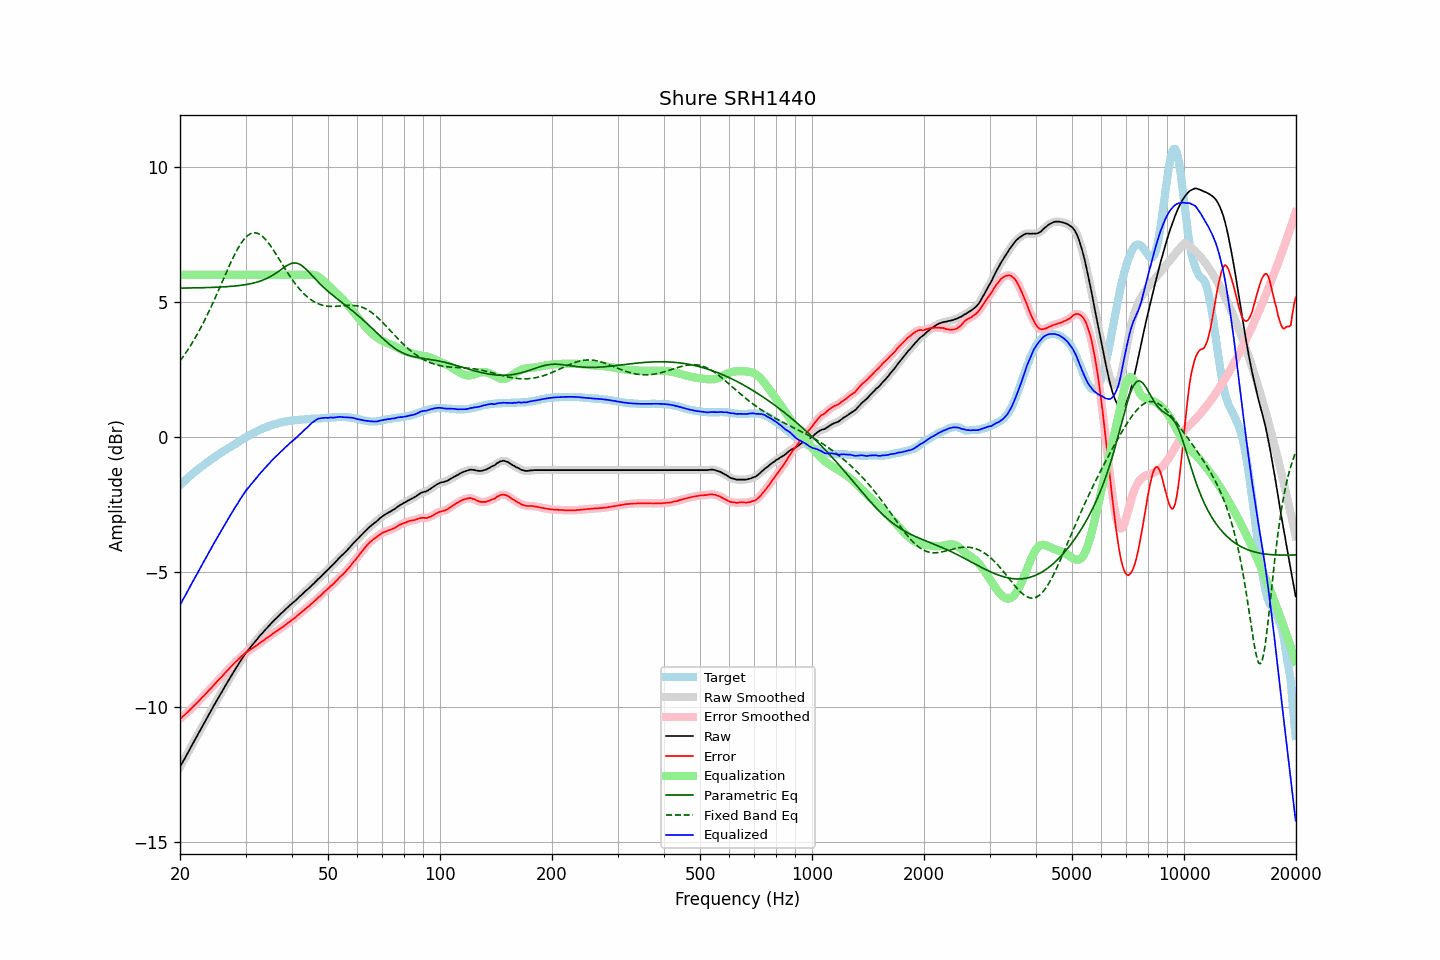

Values plotted in this chart, from the file beside it:
frequency, raw, error, smoothed, error_smoothed, equalization, parametric_eq, fixed_band_eq, equalized_raw, equalized_smoothed, target
20.00, -12.22, -10.43, -12.22, -10.43, 6.00, 5.51, 2.81, -6.22, -6.22, -1.78
20.20, -12.11, -10.38, -12.11, -10.38, 6.00, 5.51, 2.89, -6.11, -6.11, -1.72
20.40, -12.00, -10.32, -12.00, -10.33, 6.00, 5.51, 2.98, -6.00, -6.00, -1.67
20.61, -11.90, -10.28, -11.89, -10.28, 6.00, 5.51, 3.06, -5.90, -5.89, -1.62
20.81, -11.79, -10.22, -11.79, -10.23, 6.00, 5.51, 3.15, -5.79, -5.79, -1.56
21.02, -11.68, -10.17, -11.68, -10.17, 6.00, 5.51, 3.24, -5.68, -5.68, -1.50
21.23, -11.57, -10.11, -11.57, -10.11, 6.00, 5.51, 3.33, -5.57, -5.57, -1.45
21.44, -11.46, -10.05, -11.46, -10.05, 6.00, 5.51, 3.42, -5.46, -5.46, -1.40
21.66, -11.35, -9.99, -11.35, -9.99, 6.00, 5.52, 3.52, -5.35, -5.35, -1.35
21.87, -11.24, -9.93, -11.24, -9.93, 6.00, 5.52, 3.62, -5.24, -5.24, -1.30
22.09, -11.13, -9.87, -11.13, -9.88, 6.00, 5.52, 3.72, -5.13, -5.13, -1.25
22.31, -11.03, -9.82, -11.02, -9.82, 6.00, 5.52, 3.83, -5.03, -5.02, -1.20
22.54, -10.92, -9.75, -10.92, -9.75, 6.00, 5.52, 3.94, -4.92, -4.92, -1.16
22.76, -10.81, -9.69, -10.81, -9.69, 6.00, 5.52, 4.05, -4.81, -4.81, -1.11
22.99, -10.70, -9.62, -10.70, -9.63, 6.00, 5.52, 4.16, -4.70, -4.70, -1.07
23.22, -10.60, -9.57, -10.59, -9.57, 6.00, 5.53, 4.28, -4.60, -4.59, -1.02
23.45, -10.49, -9.50, -10.49, -9.50, 6.00, 5.53, 4.40, -4.49, -4.49, -0.98
23.69, -10.38, -9.44, -10.38, -9.44, 6.00, 5.53, 4.52, -4.38, -4.38, -0.94
23.92, -10.27, -9.37, -10.27, -9.38, 6.00, 5.53, 4.64, -4.27, -4.27, -0.89
24.16, -10.17, -9.32, -10.16, -9.32, 6.00, 5.53, 4.77, -4.17, -4.16, -0.84
24.40, -10.06, -9.25, -10.06, -9.25, 6.00, 5.54, 4.90, -4.06, -4.06, -0.80
24.65, -9.95, -9.18, -9.95, -9.19, 6.00, 5.54, 5.03, -3.95, -3.95, -0.76
24.89, -9.85, -9.12, -9.84, -9.12, 6.00, 5.54, 5.16, -3.85, -3.84, -0.72
25.14, -9.74, -9.05, -9.74, -9.05, 6.00, 5.54, 5.30, -3.74, -3.74, -0.68
25.39, -9.64, -8.99, -9.64, -8.99, 6.00, 5.55, 5.43, -3.64, -3.64, -0.64
25.65, -9.54, -8.93, -9.54, -8.93, 6.00, 5.55, 5.57, -3.54, -3.54, -0.60
25.91, -9.44, -8.87, -9.43, -8.87, 6.00, 5.55, 5.71, -3.44, -3.43, -0.57
26.16, -9.33, -8.80, -9.33, -8.80, 6.00, 5.56, 5.84, -3.33, -3.33, -0.52
26.43, -9.23, -8.73, -9.23, -8.74, 6.00, 5.56, 5.98, -3.23, -3.23, -0.49
26.69, -9.13, -8.67, -9.13, -8.67, 6.00, 5.56, 6.11, -3.13, -3.13, -0.45
26.96, -9.03, -8.61, -9.03, -8.61, 6.00, 5.57, 6.25, -3.03, -3.03, -0.41
27.23, -8.93, -8.54, -8.93, -8.55, 6.00, 5.57, 6.38, -2.93, -2.93, -0.38
27.50, -8.83, -8.48, -8.83, -8.48, 6.00, 5.58, 6.51, -2.83, -2.83, -0.34
27.77, -8.73, -8.42, -8.73, -8.42, 6.00, 5.58, 6.63, -2.73, -2.73, -0.30
28.05, -8.63, -8.35, -8.63, -8.36, 6.00, 5.59, 6.75, -2.63, -2.63, -0.27
28.33, -8.54, -8.30, -8.54, -8.30, 6.00, 5.59, 6.87, -2.54, -2.54, -0.23
28.62, -8.45, -8.25, -8.44, -8.25, 6.00, 5.60, 6.98, -2.45, -2.44, -0.19
28.90, -8.35, -8.19, -8.35, -8.19, 6.00, 5.61, 7.07, -2.35, -2.35, -0.15
29.19, -8.26, -8.13, -8.26, -8.14, 6.00, 5.61, 7.17, -2.26, -2.26, -0.12
29.48, -8.17, -8.08, -8.16, -8.08, 6.00, 5.62, 7.25, -2.17, -2.16, -0.08
29.78, -8.08, -8.03, -8.08, -8.03, 6.00, 5.63, 7.33, -2.08, -2.08, -0.04
30.08, -7.99, -7.97, -8.00, -7.98, 6.00, 5.64, 7.39, -1.99, -2.00, -0.01
30.38, -7.92, -7.94, -7.92, -7.94, 6.00, 5.65, 7.45, -1.92, -1.92, 0.03
30.68, -7.85, -7.90, -7.84, -7.90, 6.00, 5.66, 7.49, -1.85, -1.84, 0.06
30.99, -7.77, -7.86, -7.77, -7.86, 6.00, 5.67, 7.53, -1.77, -1.77, 0.10
31.30, -7.70, -7.82, -7.70, -7.82, 6.00, 5.69, 7.55, -1.70, -1.70, 0.13
31.61, -7.63, -7.78, -7.63, -7.78, 6.00, 5.70, 7.56, -1.63, -1.63, 0.16
31.93, -7.56, -7.74, -7.56, -7.74, 6.00, 5.72, 7.55, -1.56, -1.56, 0.19
32.24, -7.49, -7.70, -7.48, -7.70, 6.00, 5.73, 7.54, -1.49, -1.48, 0.22
32.57, -7.41, -7.65, -7.41, -7.66, 6.00, 5.75, 7.52, -1.41, -1.41, 0.25
32.89, -7.34, -7.61, -7.34, -7.61, 6.00, 5.77, 7.48, -1.34, -1.34, 0.28
33.22, -7.28, -7.57, -7.27, -7.57, 6.00, 5.79, 7.44, -1.28, -1.27, 0.30
33.55, -7.21, -7.53, -7.21, -7.53, 6.00, 5.82, 7.39, -1.21, -1.21, 0.33
33.89, -7.14, -7.48, -7.14, -7.49, 6.00, 5.84, 7.32, -1.14, -1.14, 0.35
34.23, -7.08, -7.44, -7.07, -7.44, 6.00, 5.87, 7.26, -1.08, -1.07, 0.37
34.57, -7.01, -7.40, -7.01, -7.40, 6.00, 5.90, 7.18, -1.01, -1.01, 0.40
34.92, -6.95, -7.36, -6.95, -7.36, 6.00, 5.93, 7.10, -0.95, -0.95, 0.42
35.27, -6.88, -7.31, -6.88, -7.32, 6.00, 5.96, 7.02, -0.88, -0.88, 0.44
35.62, -6.82, -7.27, -6.82, -7.27, 6.00, 6.00, 6.93, -0.82, -0.82, 0.46
35.97, -6.76, -7.23, -6.76, -7.23, 6.00, 6.04, 6.83, -0.76, -0.76, 0.48
... 635 more rows
